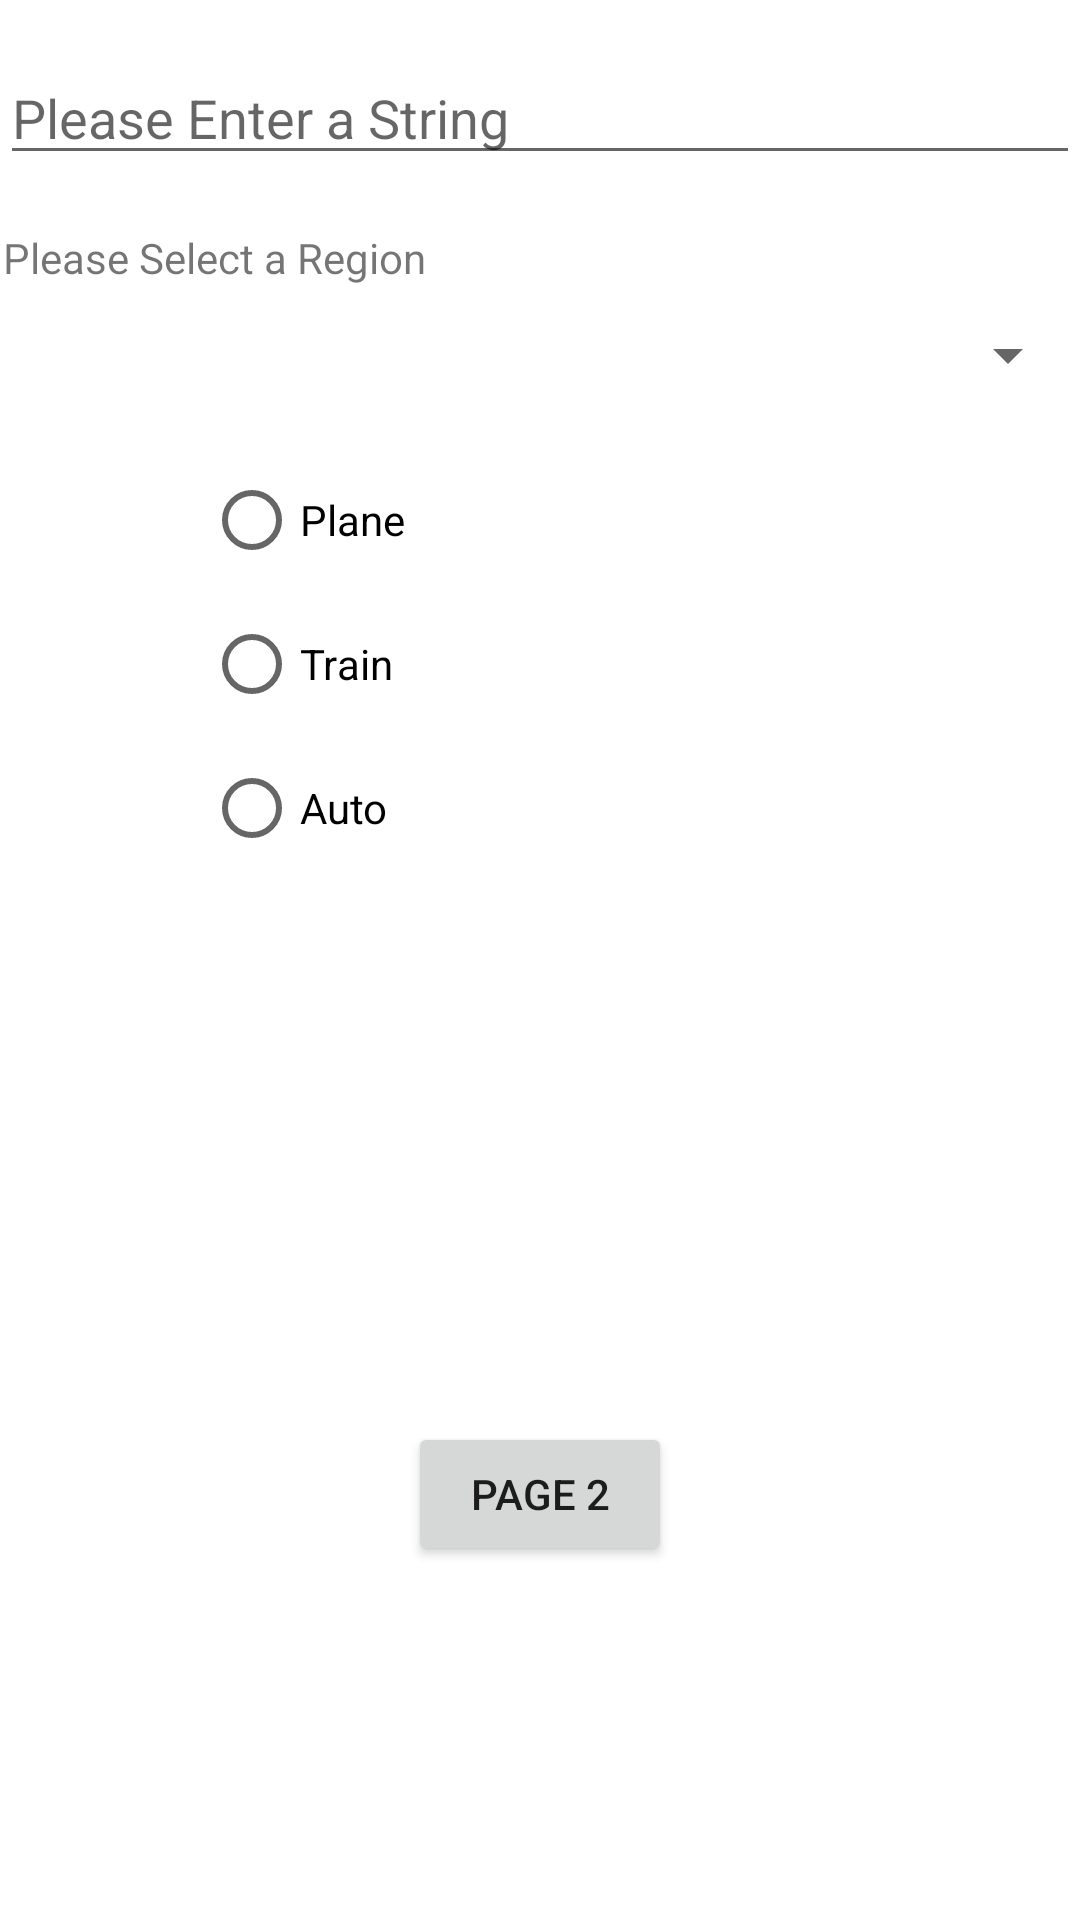

Layout XML and referenced resources for this Android screen:
<!-- AndroidManifest.xml: application theme Theme.Week8IntentsMultipleVariables -->
<!-- res/layout/activity_main.xml -->
<?xml version="1.0" encoding="utf-8"?>
<androidx.constraintlayout.widget.ConstraintLayout xmlns:android="http://schemas.android.com/apk/res/android"
    xmlns:app="http://schemas.android.com/apk/res-auto"
    xmlns:tools="http://schemas.android.com/tools"
    android:layout_width="match_parent"
    android:layout_height="match_parent"
    tools:context=".MainActivity">

    <RadioGroup
        android:id="@+id/radioGroup"
        android:layout_width="224dp"
        android:layout_height="0dp"
        android:layout_marginBottom="49dp"
        app:layout_constraintBottom_toTopOf="@+id/btnPage2"
        app:layout_constraintEnd_toEndOf="parent"
        app:layout_constraintStart_toStartOf="parent"
        app:layout_constraintTop_toBottomOf="@+id/spSpinner">

        <RadioButton
            android:id="@+id/rbPlane"
            android:layout_width="match_parent"
            android:layout_height="wrap_content"
            android:text="Plane" />

        <RadioButton
            android:id="@+id/rbTrain"
            android:layout_width="match_parent"
            android:layout_height="wrap_content"
            android:text="Train" />

        <RadioButton
            android:id="@+id/rbAuto"
            android:layout_width="match_parent"
            android:layout_height="wrap_content"
            android:text="Auto" />
    </RadioGroup>

    <Spinner
        android:id="@+id/spSpinner"
        android:layout_width="0dp"
        android:layout_height="wrap_content"
        android:layout_marginBottom="19dp"
        app:layout_constraintBottom_toTopOf="@+id/radioGroup"
        app:layout_constraintEnd_toEndOf="parent"
        app:layout_constraintStart_toStartOf="parent"
        app:layout_constraintTop_toBottomOf="@+id/textView" />

    <EditText
        android:id="@+id/txtString"
        android:layout_width="0dp"
        android:layout_height="wrap_content"
        android:layout_marginTop="17dp"
        android:layout_marginBottom="18dp"
        android:ems="10"
        android:hint="Please Enter a String"
        android:inputType="textPersonName"
        app:layout_constraintBottom_toTopOf="@+id/textView"
        app:layout_constraintEnd_toEndOf="parent"
        app:layout_constraintStart_toStartOf="parent"
        app:layout_constraintTop_toTopOf="parent" />

    <Button
        android:id="@+id/btnPage2"
        android:layout_width="wrap_content"
        android:layout_height="wrap_content"
        android:layout_marginBottom="118dp"
        android:text="Page 2"
        app:layout_constraintBottom_toBottomOf="parent"
        app:layout_constraintEnd_toEndOf="parent"
        app:layout_constraintStart_toStartOf="parent"
        app:layout_constraintTop_toBottomOf="@+id/radioGroup" />

    <TextView
        android:id="@+id/textView"
        android:layout_width="0dp"
        android:layout_height="wrap_content"
        android:layout_marginStart="1dp"
        android:layout_marginEnd="1dp"
        android:layout_marginBottom="11dp"
        android:text="Please Select a Region"
        app:layout_constraintBottom_toTopOf="@+id/spSpinner"
        app:layout_constraintEnd_toEndOf="parent"
        app:layout_constraintStart_toStartOf="parent"
        app:layout_constraintTop_toBottomOf="@+id/txtString" />
</androidx.constraintlayout.widget.ConstraintLayout>
<!-- resources referenced by this layout -->
<resources>
  <style name="Theme.Week8IntentsMultipleVariables" parent="Theme.MaterialComponents.DayNight.DarkActionBar">
          
          <item name="colorPrimary">@color/purple_500</item>
          <item name="colorPrimaryVariant">@color/purple_700</item>
          <item name="colorOnPrimary">@color/white</item>
          
          <item name="colorSecondary">@color/teal_200</item>
          <item name="colorSecondaryVariant">@color/teal_700</item>
          <item name="colorOnSecondary">@color/black</item>
          
          <item name="android:statusBarColor" tools:targetApi="l">?attr/colorPrimaryVariant</item>
          
      </style>
  <!-- not gathered from this repository: default colours our renderer supplied (Android Studio template values) -->
  <color name="purple_500">#FF6200EE</color>
  <color name="purple_700">#FF3700B3</color>
  <color name="teal_200">#FF03DAC5</color>
  <color name="teal_700">#FF018786</color>
  <color name="black">#FF000000</color>
  <color name="white">#FFFFFFFF</color>
</resources>
